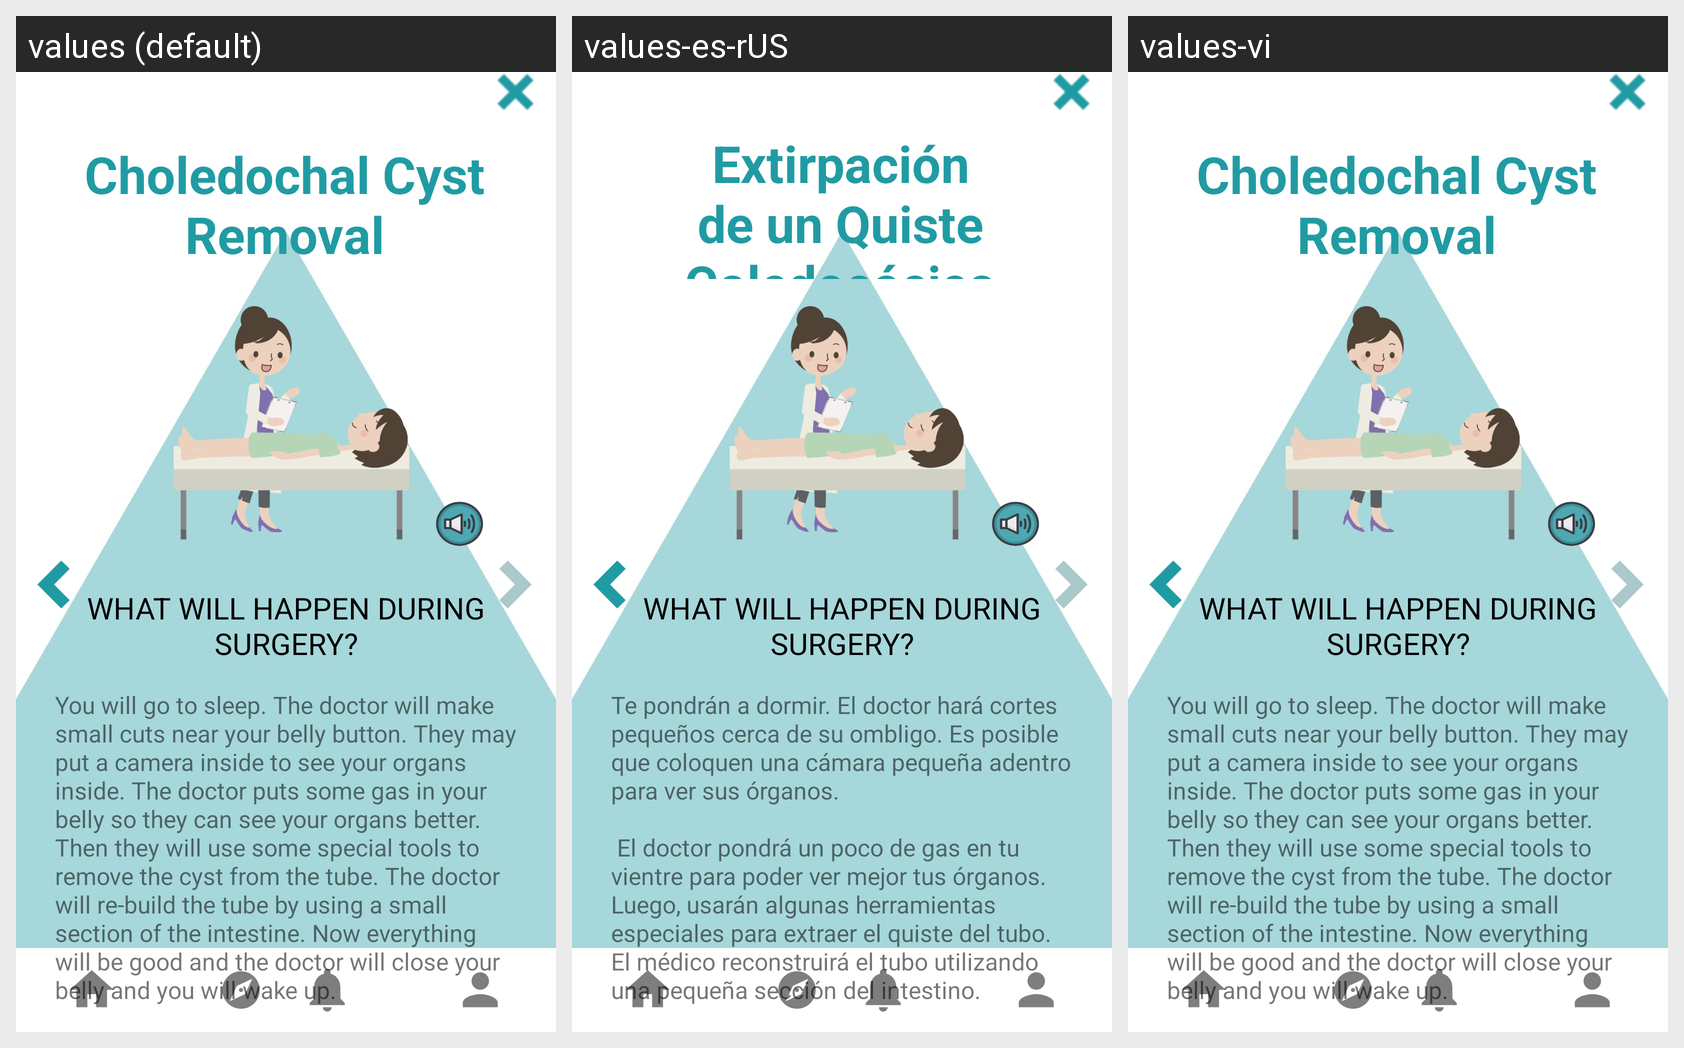

Translations of the strings shown on this Android screen, per locale in the grid:
Android screen res/layout/activity_pr_choledochal_cyst2.xml rendered under 3 locales, left to right: values (default), values-es-rUS, values-vi. Device: Nexus 5 (rendered at 1080×1920; each locale shown at half size, 540×960, under a caption strip naming it); theme Theme.KidMD.
Strings drawn on this screen, with the default value and each locale's value (text and hints the layout hard-codes, and strings that could not be matched under every locale, appear in the picture but are not listed):

choledochalCystRemoval
  values: Choledochal Cyst Removal
  values-es-rUS: Extirpación de un Quiste Coledocócico
  values-vi: Choledochal Cyst Removal  [not translated; the default value is used]

what_happens
  values: WHAT WILL HAPPEN DURING SURGERY?
  values-es-rUS: WHAT WILL HAPPEN DURING SURGERY?
  values-vi: WHAT WILL HAPPEN DURING SURGERY?  [not translated; the default value is used]

desc_choledochalCystRemoval
  values: You will go to sleep. The doctor will make small cuts near your belly button. They may put a camera inside to see your organs inside. The doctor puts some gas in your belly so they can see your organs better. Then they will use some special tools to remove the cyst from the tube. The doctor will re-build the tube by using a small section of the intestine. Now everything will be good and the …[clipped]
  values-es-rUS: Te pondrán a dormir. El doctor hará cortes pequeños cerca de su ombligo. Es posible que coloquen una cámara pequeña adentro para ver sus órganos. 
      
       El doctor pondrá un poco de gas en tu vientre para poder ver mejor tus órganos. Luego, usarán algunas herramientas especiales para extraer el quiste del tubo. El médico reconstruirá el tubo utilizando una pequeña sección del intestino.
      
       Now …[clipped]
  values-vi: You will go to sleep. The doctor will make small cuts near your belly button. They may put a camera inside to see your organs inside. The doctor puts some gas in your belly so they can see your organs better. Then they will use some special tools to remove the cyst from the tube. The doctor will re-build the tube by using a small section of the intestine. Now everything will be good and the …[clipped]  [not translated; the default value is used]
